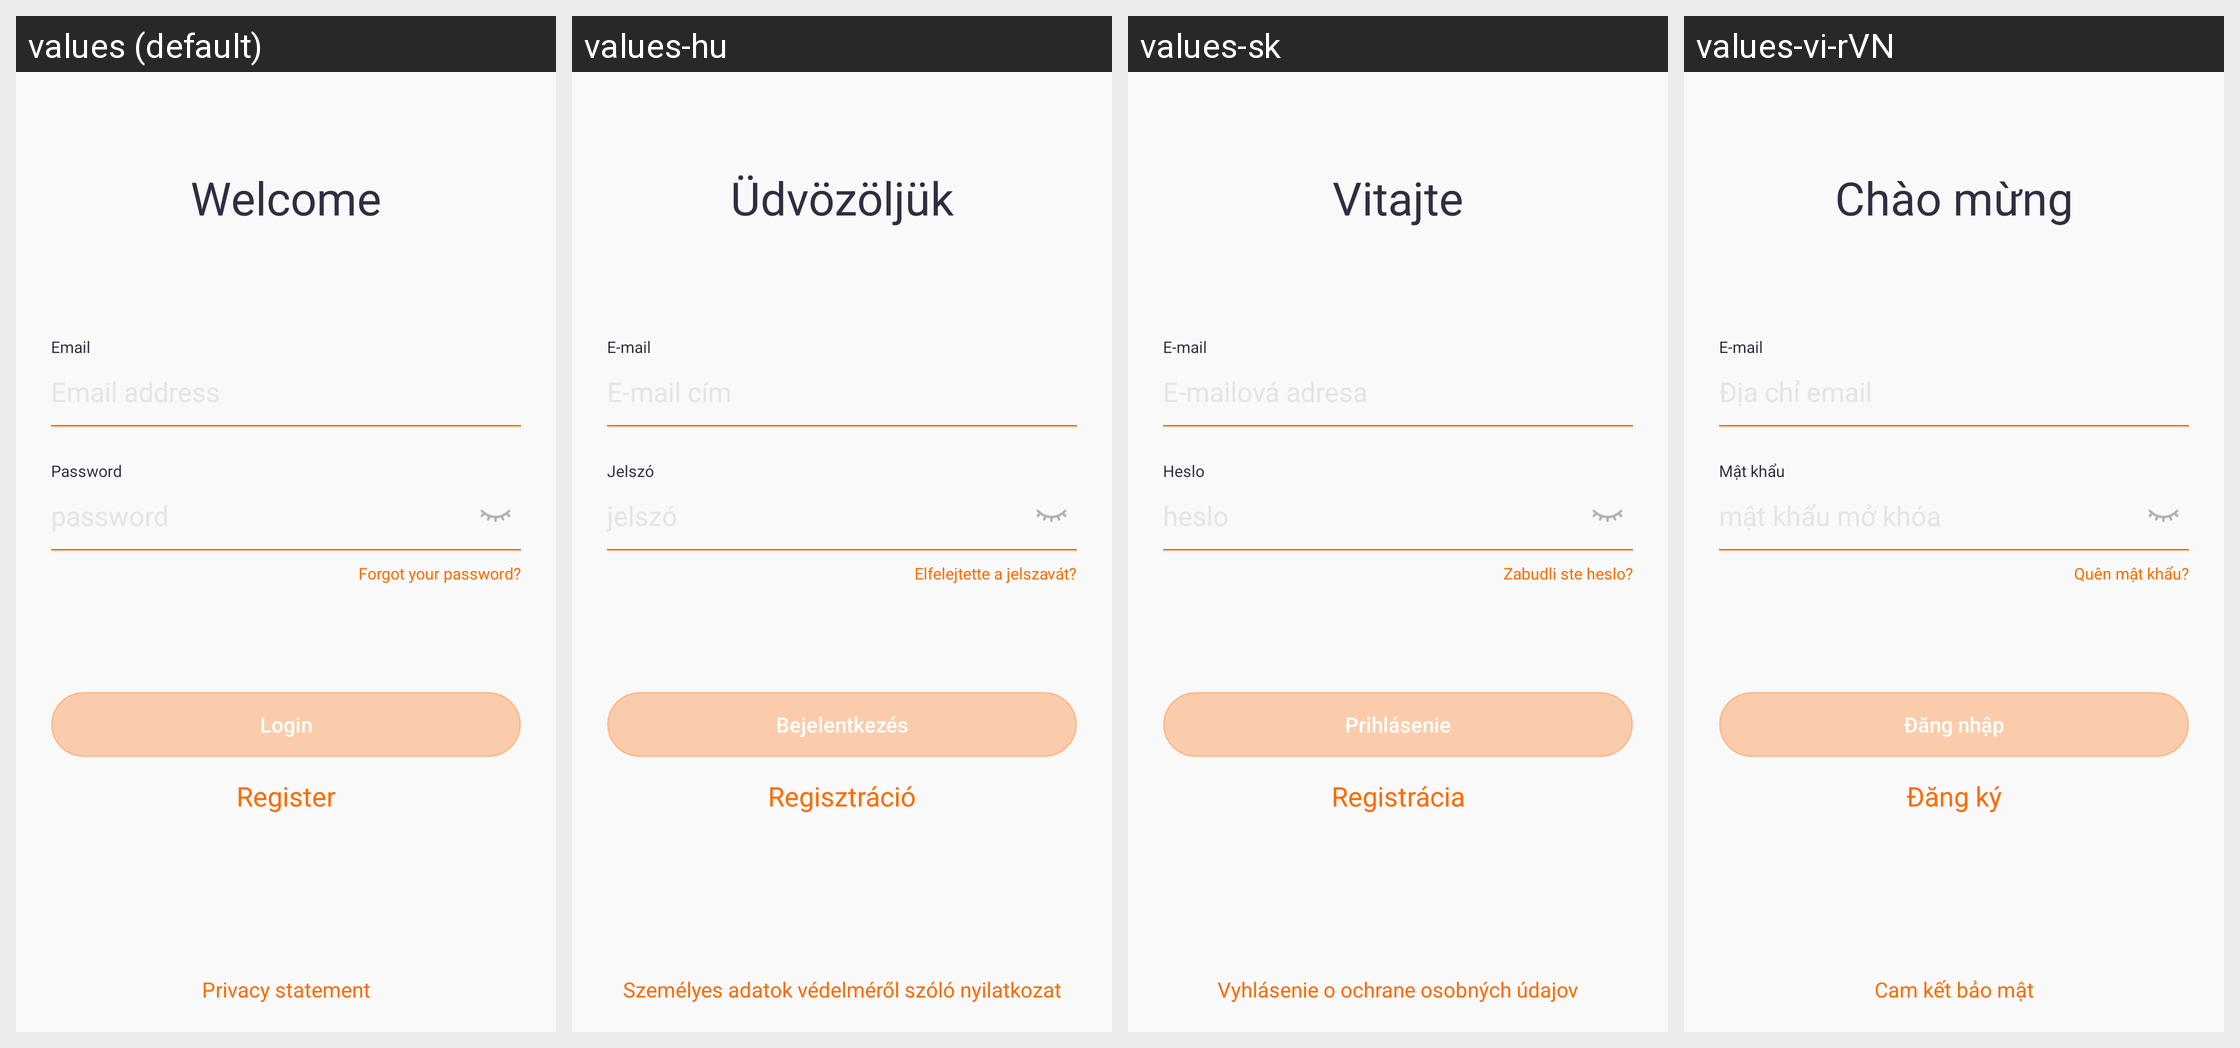

The Android screen above is rendered under several locales of the same app. Produce the string resources it draws, with the default and per-locale values.
Android screen res/layout/activity_login.xml rendered under 4 locales, left to right: values (default), values-hu, values-sk, values-vi-rVN. Device: Nexus 5 (rendered at 1080×1920; each locale shown at half size, 540×960, under a caption strip naming it); theme Theme.QCWatch.
Other locales in the repository, not shown: values-ar, values-ar-rAE, values-as, values-cs, values-de, values-de-rDE, values-el-rGR, values-en-rUS, values-es, values-es-rES, values-fa, values-fr, values-fr-rFR, values-hi-rIN, values-in-rID, values-it-rIT, values-ja, values-ja-rJP, values-kk-rKZ, values-ko-rKR, values-ne, values-nl, values-or, values-pl-rPL, values-pt, values-pt-rPT, values-ro-rRO, values-ru-rRU, values-te, values-th-rTH, values-tr-rTR, values-uk, values-ur, values-zh, values-zh-rCN, values-zh-rHK, values-zh-rTW.
Strings drawn on this screen, with the default value and each locale's value (text and hints the layout hard-codes, and strings that could not be matched under every locale, appear in the picture but are not listed):

qc_text_161
  values: Welcome
  values-hu: Üdvözöljük
  values-sk: Vitajte
  values-vi-rVN: Chào mừng

qc_text_156
  values: Email
  values-hu: E-mail
  values-sk: E-mail
  values-vi-rVN: E-mail

qc_text_157
  values: Password
  values-hu: Jelszó
  values-sk: Heslo
  values-vi-rVN: Mật khẩu

qc_text_163
  values: password
  values-hu: jelszó
  values-sk: heslo
  values-vi-rVN: mật khẩu mở khóa

qc_text_164
  values: Forgot your password?
  values-hu: Elfelejtette a jelszavát?
  values-sk: Zabudli ste heslo?
  values-vi-rVN: Quên mật khẩu?

qc_text_160
  values: Login
  values-hu: Bejelentkezés
  values-sk: Prihlásenie
  values-vi-rVN: Đăng nhập

qc_text_159
  values: Register
  values-hu: Regisztráció
  values-sk: Registrácia
  values-vi-rVN: Đăng ký

qc_text_149
  values: Privacy statement
  values-hu: Személyes adatok védelméről szóló nyilatkozat
  values-sk: Vyhlásenie o ochrane osobných údajov
  values-vi-rVN: Cam kết bảo mật
